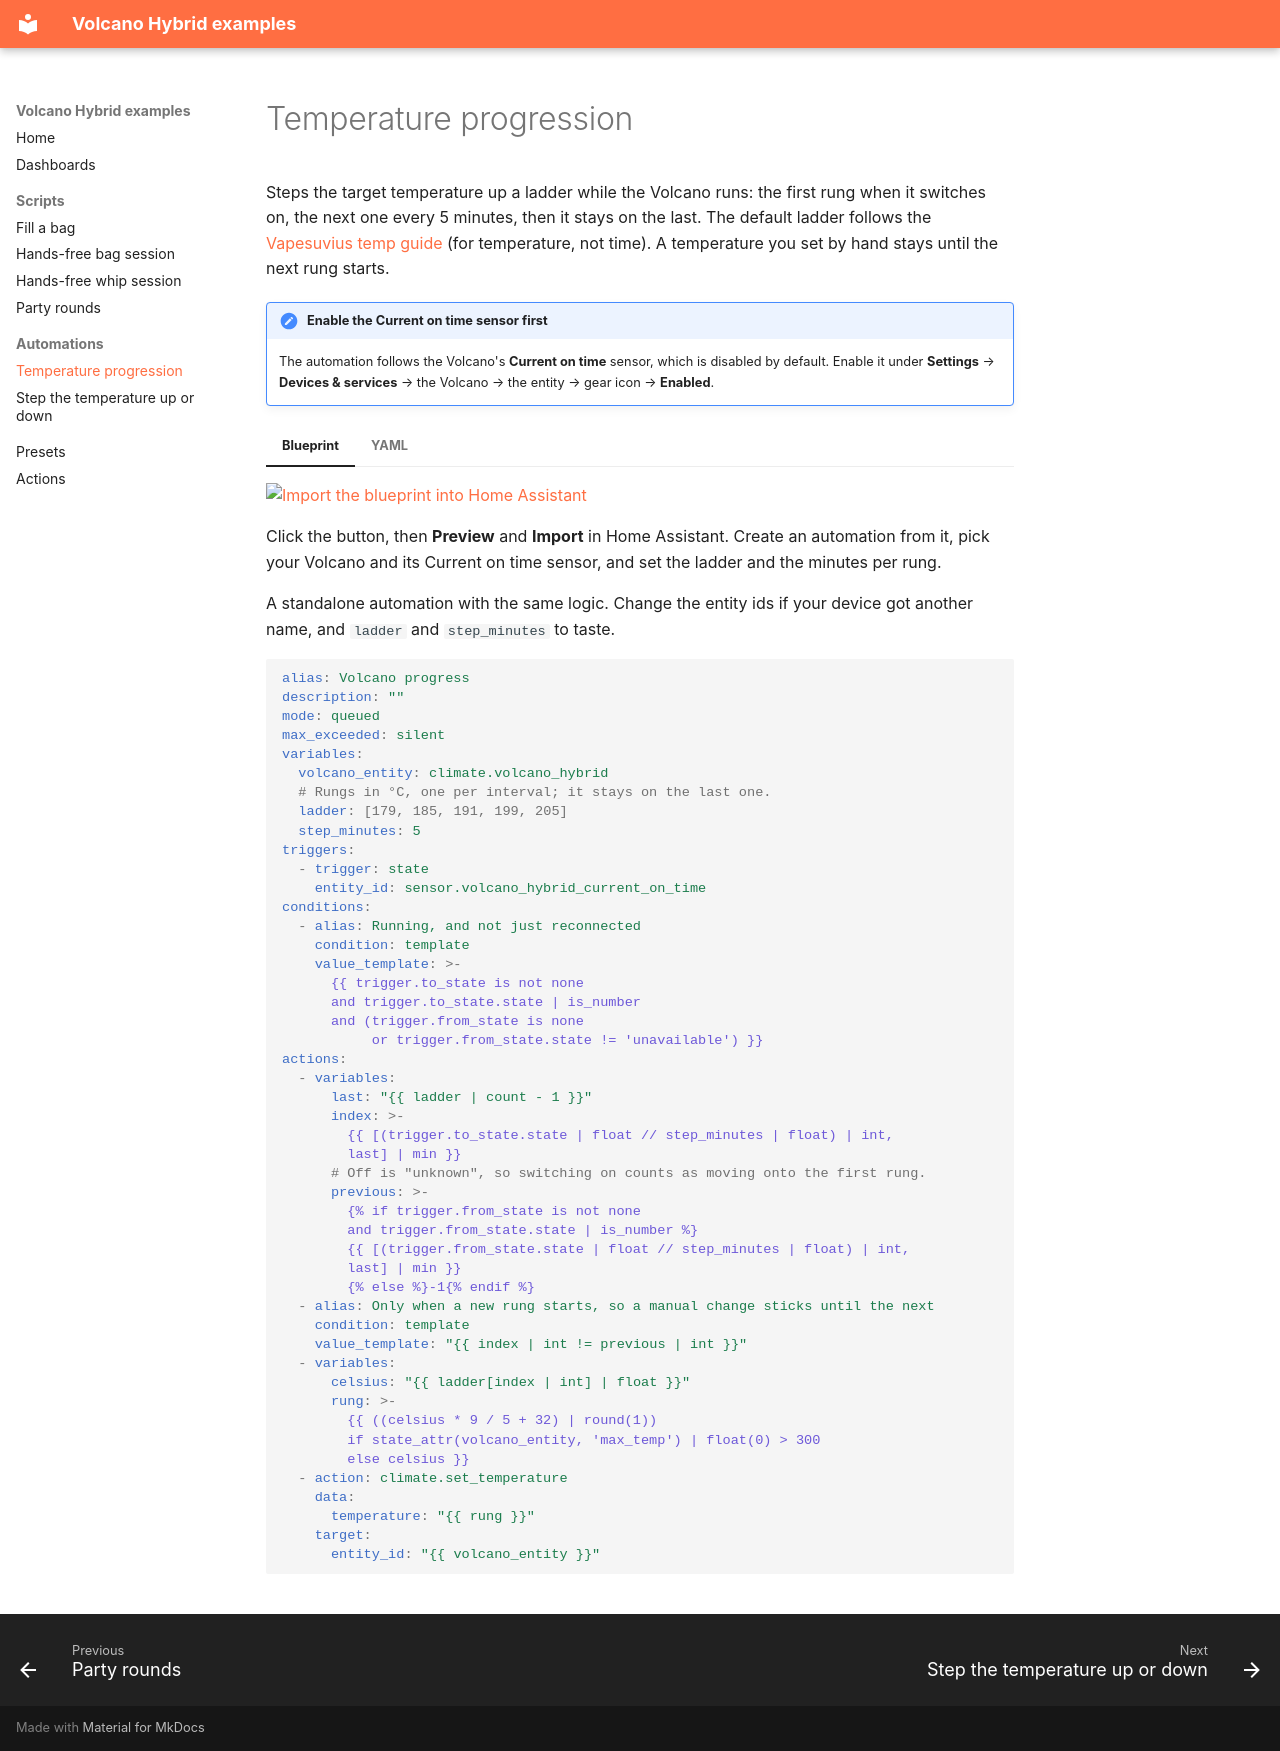

repository: SavageNL/home-assistant-volcano-hybrid · page: automations/temperature-progression/index.html · generator: mkdocs

# Temperature progression

Steps the target temperature up a ladder while the Volcano runs: the first rung when it switches on, the next one every 5 minutes, then it stays on the last. The default ladder follows the [Vapesuvius temp guide](https://www.reddit.com/user/Vapesuvius/comments/zuwcs7/vapesuvius_unofficial_storz_bickel_temp_guide_2nd/) (for temperature, not time). A temperature you set by hand stays until the next rung starts.

!!! note "Enable the Current on time sensor first"
    The automation follows the Volcano's **Current on time** sensor, which is disabled by default. Enable it under **Settings** → **Devices & services** → the Volcano → the entity → gear icon → **Enabled**.

=== "Blueprint"

    [![Import the blueprint into Home Assistant](https://my.home-assistant.io/badges/blueprint_import.svg)](https://my.home-assistant.io/redirect/blueprint_import/?blueprint_url=https%3A%2F%2Fgithub.com%2FSavageNL%2Fhome-assistant-volcano-hybrid%2Fblob%2Fmain%2Fblueprints%2Fautomation%2Fvolcano_hybrid%2Ftemperature_progression.yaml)

    Click the button, then **Preview** and **Import** in Home Assistant. Create an automation from it, pick your Volcano and its Current on time sensor, and set the ladder and the minutes per rung.

=== "YAML"

    A standalone automation with the same logic. Change the entity ids if your device got another name, and `ladder` and `step_minutes` to taste.

    ```yaml
    alias: Volcano progress
    description: ""
    mode: queued
    max_exceeded: silent
    variables:
      volcano_entity: climate.volcano_hybrid
      # Rungs in °C, one per interval; it stays on the last one.
      ladder: [179, 185, 191, 199, 205]
      step_minutes: 5
    triggers:
      - trigger: state
        entity_id: sensor.volcano_hybrid_current_on_time
    conditions:
      - alias: Running, and not just reconnected
        condition: template
        value_template: >-
          {{ trigger.to_state is not none
          and trigger.to_state.state | is_number
          and (trigger.from_state is none
               or trigger.from_state.state != 'unavailable') }}
    actions:
      - variables:
          last: "{{ ladder | count - 1 }}"
          index: >-
            {{ [(trigger.to_state.state | float // step_minutes | float) | int,
            last] | min }}
          # Off is "unknown", so switching on counts as moving onto the first rung.
          previous: >-
            {% if trigger.from_state is not none
            and trigger.from_state.state | is_number %}
            {{ [(trigger.from_state.state | float // step_minutes | float) | int,
            last] | min }}
            {% else %}-1{% endif %}
      - alias: Only when a new rung starts, so a manual change sticks until the next
        condition: template
        value_template: "{{ index | int != previous | int }}"
      - variables:
          celsius: "{{ ladder[index | int] | float }}"
          rung: >-
            {{ ((celsius * 9 / 5 + 32) | round(1))
            if state_attr(volcano_entity, 'max_temp') | float(0) > 300
            else celsius }}
      - action: climate.set_temperature
        data:
          temperature: "{{ rung }}"
        target:
          entity_id: "{{ volcano_entity }}"
    ```
